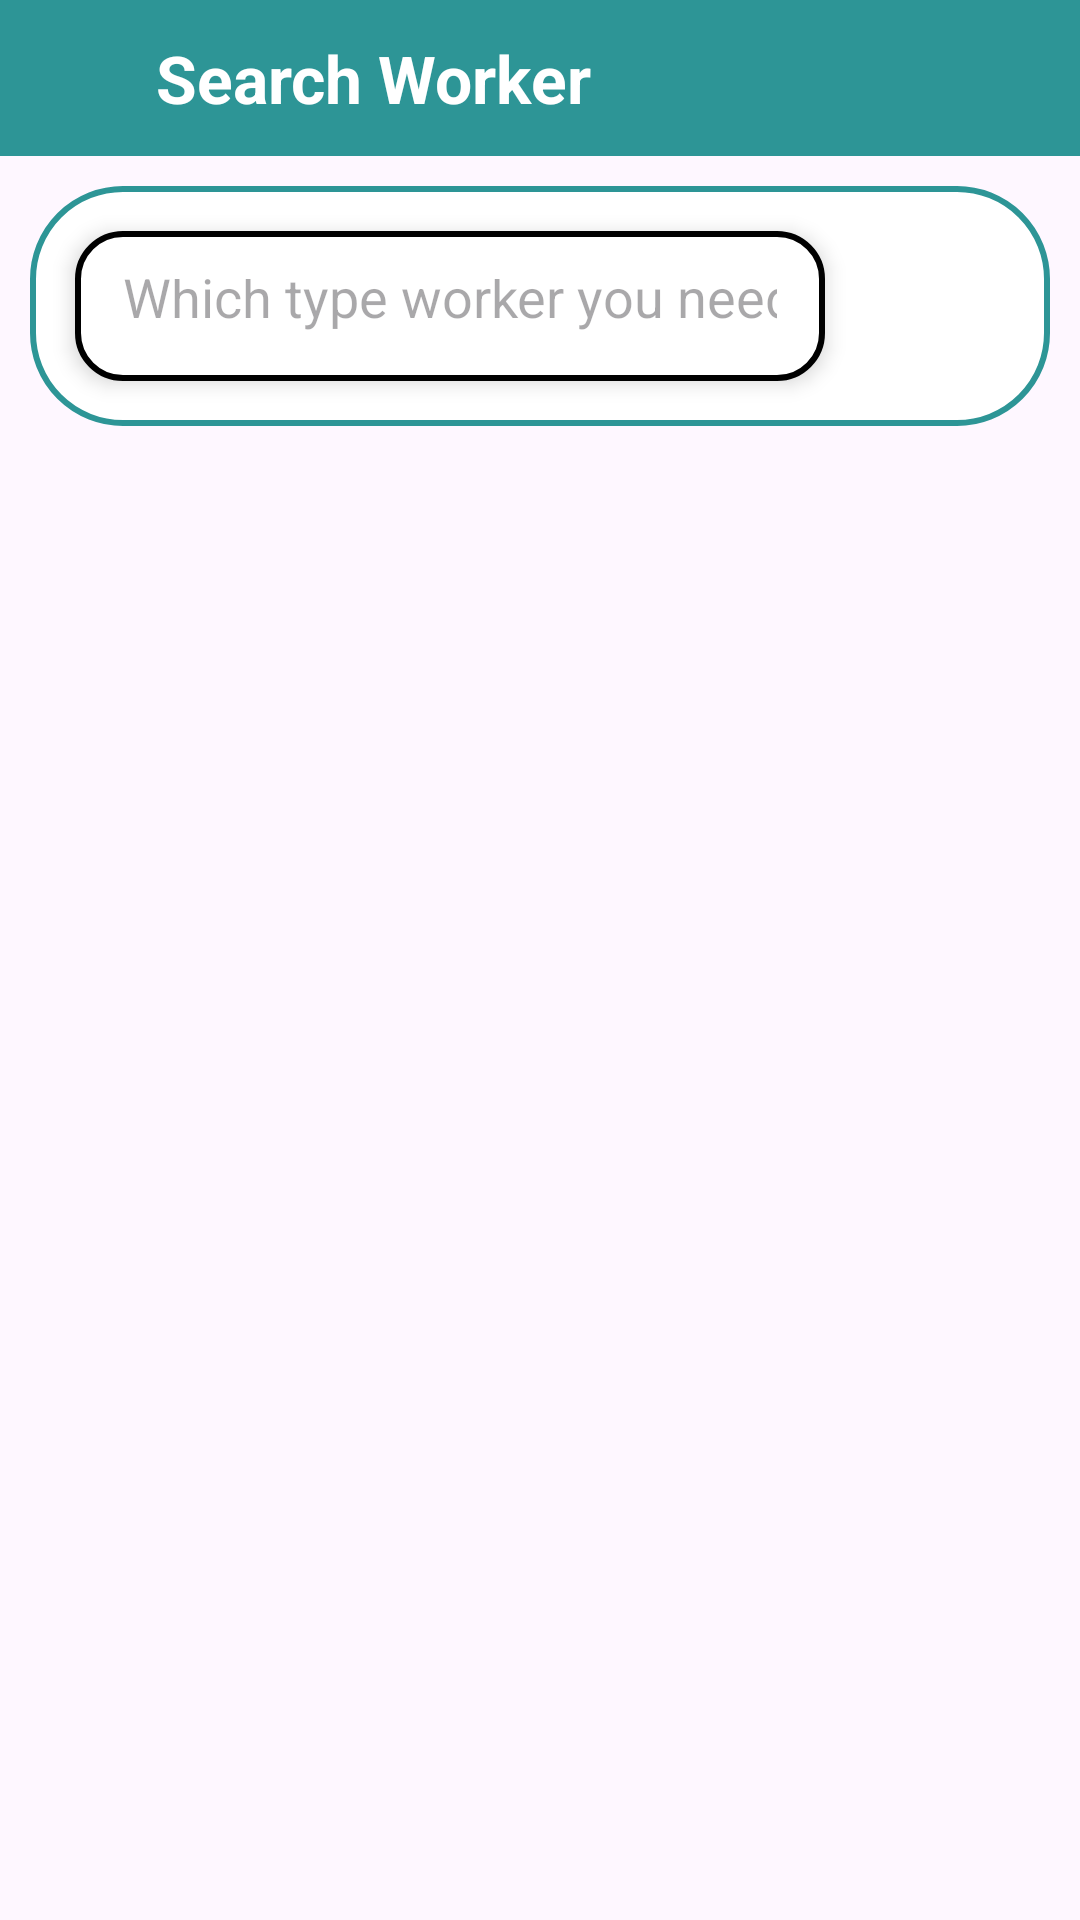

Write the Android layout XML for this screen, with the resource values it uses.
<!-- AndroidManifest.xml: application theme Theme.PWFind -->
<!-- res/layout/search_worker_activity.xml -->
<?xml version="1.0" encoding="utf-8"?>
<RelativeLayout xmlns:android="http://schemas.android.com/apk/res/android"
    xmlns:app="http://schemas.android.com/apk/res-auto"
    xmlns:tools="http://schemas.android.com/tools"
    android:id="@+id/search"
    android:layout_width="match_parent"
    android:layout_height="match_parent"
    tools:context=".SearchWorkerActivity">

    <RelativeLayout
        android:layout_width="match_parent"
        android:layout_height="wrap_content"
        android:background="@color/my_primary"
        android:padding="10dp"
        android:id="@+id/toolbar">
        <TextView
            android:layout_width="wrap_content"
            android:layout_height="wrap_content"
            android:text="@string/searchWorker"
            android:textSize="22sp"
            android:textStyle="bold"
            android:textColor="@color/white"
            android:layout_marginStart="10dp"
            android:layout_centerVertical="true"
            android:layout_toRightOf="@id/back_btn"/>

        <ImageButton
            android:id="@+id/back_btn"
            android:layout_width="32dp"
            android:layout_height="32dp"
            android:src="@drawable/arrow_back_icon"
            android:background="?attr/selectableItemBackgroundBorderless"
            app:tint="@color/white"
            android:layout_centerVertical="true" />
    </RelativeLayout>

    <RelativeLayout
        android:layout_width="match_parent"
        android:layout_height="wrap_content"
        android:layout_below="@id/toolbar"
        android:layout_margin="10dp"
        android:padding="5dp"
        android:id="@+id/search_user_layout"
        android:background="@drawable/edt_border">

        <EditText
            android:id="@+id/search_edt"
            android:layout_width="match_parent"
            android:layout_height="50dp"
            android:padding="16dp"
            android:hint="@string/workerType_need"
            android:inputType="text"
            android:layout_margin="10dp"
            android:maxLines="1"
            android:background="@drawable/border"
            android:elevation="4dp"
            android:layout_toLeftOf="@id/search_worker_btn"/>

        <ImageButton
            android:layout_width="40dp"
            android:layout_height="40dp"
            android:src="@drawable/search_icon"
            android:layout_alignParentEnd="true"
            android:id="@+id/search_worker_btn"
            android:layout_centerVertical="true"
            android:background="?attr/selectableItemBackgroundBorderless"
            app:tint="@color/my_primary"
            android:padding="4dp"
            android:layout_margin="10dp"/>
    </RelativeLayout>
    <androidx.recyclerview.widget.RecyclerView
        android:layout_width="match_parent"
        android:layout_height="wrap_content"
        android:layout_below="@id/search_user_layout"
        android:padding="10dp"
        android:id="@+id/search_user_recyclerview"/>
</RelativeLayout>
<!-- resources referenced by this layout -->
<resources>
  <color name="my_primary">#2D9596</color>
  <color name="white">#FFFFFFFF</color>
  <!-- drawable border (drawable) -->
  <?xml version="1.0" encoding="utf-8"?>
  <shape android:shape="rectangle" xmlns:android="http://schemas.android.com/apk/res/android">
  
      <stroke  android:width="2dp"
          android:color="@color/black"/>
      <corners android:radius="15dp"/>
      <solid android:color="@color/white"/>
  </shape>
  <!-- drawable edt_border (drawable) -->
  <?xml version="1.0" encoding="utf-8"?>
  <shape xmlns:android="http://schemas.android.com/apk/res/android" android:shape="rectangle">
      <stroke  android:width="2dp"
          android:color="@color/my_primary"/>
      <corners android:radius="30dp"/>
      <solid android:color="@color/white"/>
  
  </shape>
  <string name="searchWorker">Search Worker</string>
  <string name="workerType_need">Which type worker you need</string>
  <style name="Theme.PWFind" parent="Base.Theme.PWFind" />
  <color name="black">#FF000000</color>
  <style name="Base.Theme.PWFind" parent="Theme.Material3.DayNight.NoActionBar">
          
          
  
          <item name="colorPrimary">@color/my_primary</item>
          <item name="colorPrimaryVariant">@color/my_primary</item>
          <item name="colorOnPrimary">@color/white</item>
          
          <item name="colorSecondary">@color/my_secondary</item>
          <item name="colorSecondaryVariant">@color/my_secondary</item>
          <item name="colorOnSecondary">@color/black</item>
          
          <item name="android:statusBarColor">?attr/colorPrimaryVariant</item>
      </style>
  <color name="my_secondary">#FF000000</color>
</resources>
